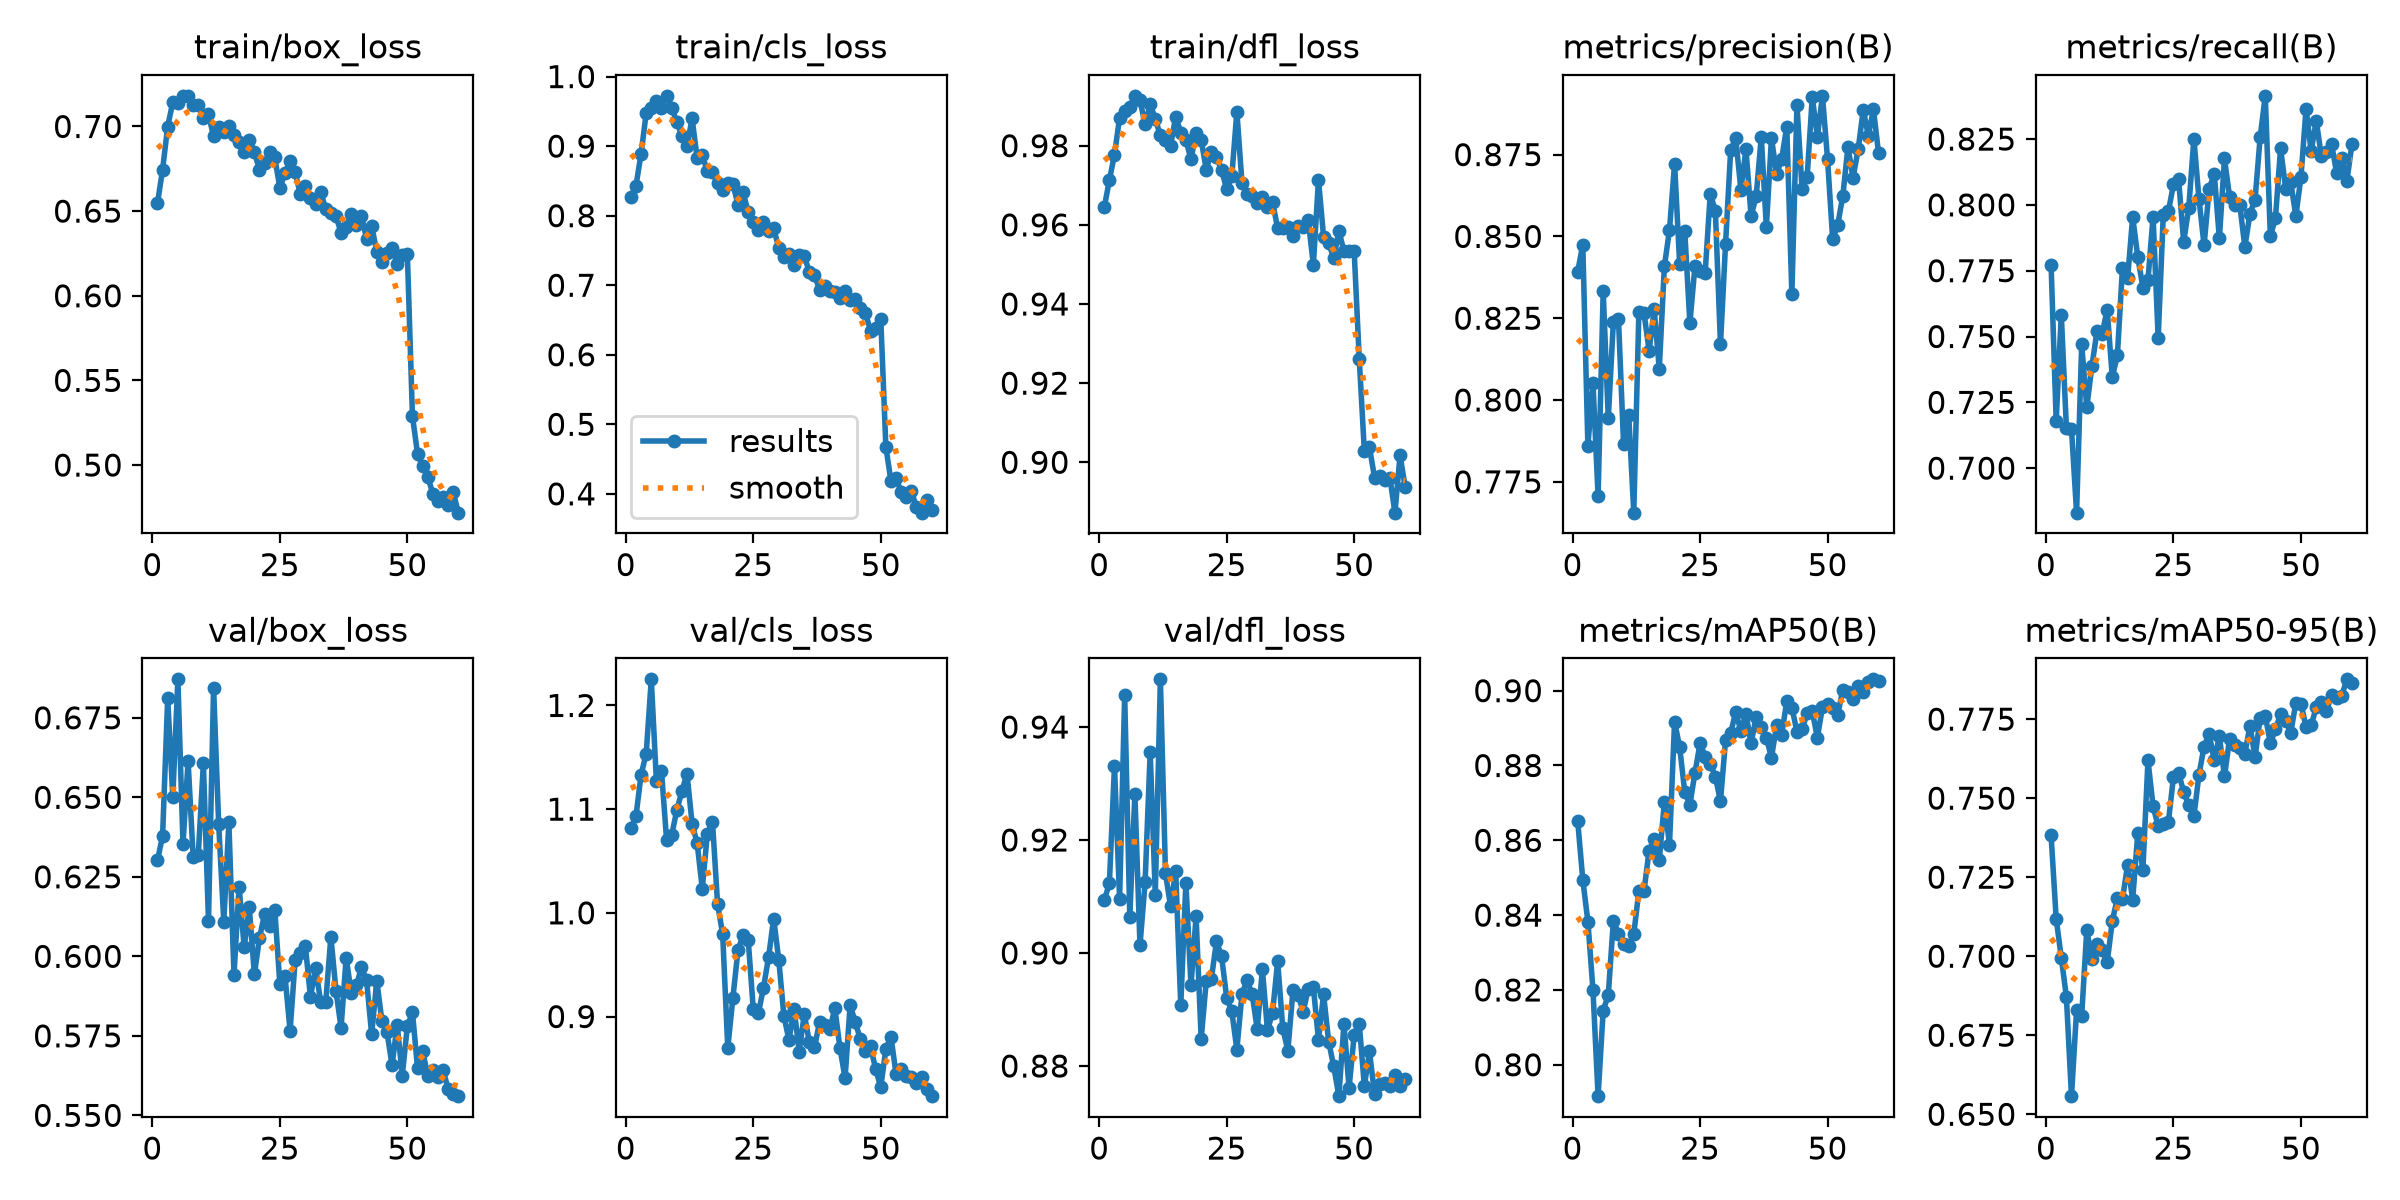

The file beside this chart, header and first rows:
epoch, time, train/box_loss, train/cls_loss, train/dfl_loss, metrics/precision(B), metrics/recall(B), metrics/mAP50(B), metrics/mAP50-95(B), val/box_loss, val/cls_loss, val/dfl_loss, lr/pg0, lr/pg1, lr/pg2
1, 288.3, 0.6547, 0.8264, 0.9644, 0.8392, 0.7772, 0.8652, 0.7382, 0.6302, 1.082, 0.9094, 0.0001142, 0.0001142, 0.0001142
2, 304.8, 0.6745, 0.8432, 0.9713, 0.8475, 0.7179, 0.8495, 0.7118, 0.6379, 1.093, 0.9123, 0.0002254, 0.0002254, 0.0002254
3, 321.9, 0.6999, 0.8891, 0.9777, 0.7861, 0.7584, 0.8383, 0.6996, 0.6811, 1.133, 0.9331, 0.0003328, 0.0003328, 0.0003328
4, 338.8, 0.7143, 0.9471, 0.9871, 0.8052, 0.7154, 0.8199, 0.6871, 0.6502, 1.153, 0.9095, 0.0003279, 0.0003279, 0.0003279
5, 356, 0.714, 0.9548, 0.9887, 0.7706, 0.7148, 0.7916, 0.6557, 0.6871, 1.225, 0.9457, 0.0003222, 0.0003222, 0.0003222
6, 373.1, 0.7181, 0.9651, 0.9897, 0.8333, 0.6831, 0.8145, 0.6829, 0.6352, 1.127, 0.9064, 0.0003165, 0.0003165, 0.0003165
7, 390.1, 0.7181, 0.9545, 0.9926, 0.7944, 0.747, 0.8186, 0.6812, 0.6614, 1.137, 0.9282, 0.0003108, 0.0003108, 0.0003108
8, 407.3, 0.7128, 0.9723, 0.9916, 0.824, 0.7231, 0.8385, 0.7083, 0.6312, 1.07, 0.9014, 0.0003052, 0.0003052, 0.0003052
9, 424.3, 0.7129, 0.955, 0.9854, 0.8247, 0.7387, 0.835, 0.699, 0.632, 1.075, 0.9125, 0.0002995, 0.0002995, 0.0002995
10, 441.6, 0.7048, 0.9349, 0.9905, 0.7864, 0.752, 0.8324, 0.704, 0.6607, 1.099, 0.9355, 0.0002938, 0.0002938, 0.0002938
11, 458.7, 0.7072, 0.9149, 0.9868, 0.7955, 0.7511, 0.8317, 0.7021, 0.6112, 1.117, 0.9103, 0.0002881, 0.0002881, 0.0002881
12, 475.5, 0.6941, 0.8998, 0.9826, 0.7656, 0.7601, 0.835, 0.698, 0.6845, 1.134, 0.9484, 0.0002824, 0.0002824, 0.0002824
13, 492.4, 0.6994, 0.9398, 0.9814, 0.827, 0.7346, 0.8464, 0.7111, 0.6415, 1.086, 0.9141, 0.0002767, 0.0002767, 0.0002767
14, 509.8, 0.6966, 0.8825, 0.98, 0.8267, 0.7429, 0.8464, 0.7184, 0.6109, 1.067, 0.9083, 0.000271, 0.000271, 0.000271
15, 526.7, 0.7004, 0.8871, 0.9874, 0.8151, 0.7761, 0.8572, 0.718, 0.6421, 1.023, 0.9145, 0.0002653, 0.0002653, 0.0002653
16, 544, 0.6952, 0.8637, 0.9833, 0.8277, 0.772, 0.8602, 0.729, 0.5941, 1.076, 0.8908, 0.0002596, 0.0002596, 0.0002596
17, 561.6, 0.6907, 0.8626, 0.9815, 0.8095, 0.7954, 0.8548, 0.7179, 0.6219, 1.088, 0.9125, 0.0002539, 0.0002539, 0.0002539
18, 578.9, 0.6848, 0.8463, 0.9766, 0.8408, 0.7802, 0.8702, 0.7389, 0.6029, 1.008, 0.8943, 0.0002482, 0.0002482, 0.0002482
19, 595.8, 0.6923, 0.8367, 0.9831, 0.8519, 0.7686, 0.8588, 0.7273, 0.6155, 0.9793, 0.9065, 0.0002425, 0.0002425, 0.0002425
20, 612.8, 0.6848, 0.8466, 0.9815, 0.8723, 0.7715, 0.8917, 0.762, 0.5943, 0.8698, 0.8848, 0.0002368, 0.0002368, 0.0002368
21, 629.6, 0.6745, 0.8458, 0.9739, 0.8415, 0.7955, 0.8849, 0.7474, 0.6057, 0.9179, 0.8951, 0.0002312, 0.0002312, 0.0002312
22, 646.8, 0.6787, 0.8156, 0.9785, 0.8515, 0.7494, 0.8729, 0.7412, 0.6134, 0.964, 0.8954, 0.0002255, 0.0002255, 0.0002255
23, 664, 0.6847, 0.8339, 0.9772, 0.8235, 0.7963, 0.8695, 0.7419, 0.6096, 0.9782, 0.902, 0.0002198, 0.0002198, 0.0002198
24, 681.3, 0.6817, 0.8051, 0.9738, 0.8409, 0.7975, 0.8781, 0.7425, 0.6147, 0.9743, 0.8994, 0.0002141, 0.0002141, 0.0002141
25, 698.3, 0.6635, 0.7912, 0.9691, 0.8393, 0.8078, 0.886, 0.7567, 0.5911, 0.9072, 0.8921, 0.0002084, 0.0002084, 0.0002084
26, 715.6, 0.6726, 0.7794, 0.9723, 0.8389, 0.8097, 0.8823, 0.758, 0.5939, 0.9032, 0.8897, 0.0002027, 0.0002027, 0.0002027
27, 732.5, 0.6793, 0.7908, 0.9885, 0.8631, 0.7859, 0.8805, 0.7519, 0.5766, 0.9277, 0.8829, 0.000197, 0.000197, 0.000197
28, 749.5, 0.673, 0.7784, 0.9707, 0.8577, 0.7989, 0.877, 0.7477, 0.5988, 0.9573, 0.8928, 0.0001913, 0.0001913, 0.0001913
29, 766.5, 0.6601, 0.7821, 0.9679, 0.817, 0.8251, 0.8705, 0.7442, 0.601, 0.9945, 0.8952, 0.0001856, 0.0001856, 0.0001856
30, 783.2, 0.6651, 0.7531, 0.9673, 0.8478, 0.8023, 0.8868, 0.7574, 0.6032, 0.9546, 0.8927, 0.0001799, 0.0001799, 0.0001799
31, 800.2, 0.6575, 0.7406, 0.9655, 0.8764, 0.7846, 0.8887, 0.7663, 0.5872, 0.9009, 0.8865, 0.0001742, 0.0001742, 0.0001742
32, 817.3, 0.6539, 0.7451, 0.9669, 0.8799, 0.8061, 0.8943, 0.7703, 0.5964, 0.8772, 0.8971, 0.0001685, 0.0001685, 0.0001685
33, 834.8, 0.6613, 0.7293, 0.9646, 0.8643, 0.8118, 0.8892, 0.762, 0.5856, 0.9076, 0.8863, 0.0001628, 0.0001628, 0.0001628
34, 851.7, 0.6513, 0.7428, 0.9658, 0.8766, 0.7872, 0.8938, 0.7695, 0.5857, 0.8663, 0.8894, 0.0001571, 0.0001571, 0.0001571
35, 869, 0.6488, 0.7419, 0.9591, 0.8562, 0.8176, 0.8859, 0.7569, 0.6062, 0.9021, 0.8986, 0.0001515, 0.0001515, 0.0001515
36, 886.3, 0.647, 0.7189, 0.9592, 0.8622, 0.803, 0.893, 0.7688, 0.5892, 0.8755, 0.8867, 0.0001458, 0.0001458, 0.0001458
37, 903.2, 0.6373, 0.7144, 0.9594, 0.8805, 0.7998, 0.8902, 0.7669, 0.5775, 0.8702, 0.8827, 0.0001401, 0.0001401, 0.0001401
38, 920.3, 0.6406, 0.6937, 0.9571, 0.8528, 0.8, 0.8874, 0.7659, 0.5996, 0.8948, 0.8934, 0.0001344, 0.0001344, 0.0001344
39, 937.2, 0.6485, 0.6985, 0.9597, 0.8801, 0.784, 0.8821, 0.7641, 0.5884, 0.892, 0.8926, 0.0001287, 0.0001287, 0.0001287
40, 954.1, 0.6419, 0.6911, 0.9594, 0.869, 0.7967, 0.8908, 0.7729, 0.5909, 0.8875, 0.8896, 0.000123, 0.000123, 0.000123
41, 976.1, 0.6471, 0.6908, 0.9611, 0.8737, 0.802, 0.8882, 0.763, 0.5965, 0.9079, 0.8937, 0.0001173, 0.0001173, 0.0001173
42, 998.2, 0.6337, 0.6819, 0.9499, 0.8836, 0.8257, 0.8972, 0.7754, 0.5925, 0.8696, 0.8939, 0.0001116, 0.0001116, 0.0001116
43, 1020, 0.6413, 0.6913, 0.9714, 0.8323, 0.8414, 0.8955, 0.7761, 0.5755, 0.8408, 0.8847, 0.0001059, 0.0001059, 0.0001059
44, 1042, 0.626, 0.6786, 0.957, 0.8902, 0.788, 0.8891, 0.7674, 0.5923, 0.9114, 0.8927, 0.0001002, 0.0001002, 0.0001002
45, 1064, 0.62, 0.6804, 0.9555, 0.8645, 0.795, 0.8896, 0.7717, 0.5798, 0.8944, 0.8843, 9.453e-05, 9.453e-05, 9.453e-05
46, 1080, 0.625, 0.6669, 0.9515, 0.8682, 0.8215, 0.894, 0.7766, 0.5763, 0.8783, 0.8799, 8.88375e-05, 8.88375e-05, 8.88375e-05
47, 1100, 0.6281, 0.66, 0.9585, 0.8926, 0.8062, 0.8945, 0.7745, 0.5657, 0.8665, 0.8747, 8.3145e-05, 8.3145e-05, 8.3145e-05
48, 1127, 0.6187, 0.6346, 0.9533, 0.8804, 0.8086, 0.8874, 0.7707, 0.5786, 0.8711, 0.8875, 7.74525e-05, 7.74525e-05, 7.74525e-05
49, 1151, 0.6244, 0.6382, 0.9534, 0.893, 0.7957, 0.8956, 0.7801, 0.5625, 0.8494, 0.8761, 7.176e-05, 7.176e-05, 7.176e-05
50, 1172, 0.6245, 0.6516, 0.9534, 0.8735, 0.8107, 0.8965, 0.7799, 0.578, 0.832, 0.8854, 6.60675e-05, 6.60675e-05, 6.60675e-05
51, 1212, 0.5289, 0.4676, 0.926, 0.8491, 0.8365, 0.8954, 0.7725, 0.5824, 0.8687, 0.8875, 6.0375e-05, 6.0375e-05, 6.0375e-05
52, 1230, 0.5066, 0.4185, 0.9028, 0.8536, 0.8204, 0.8936, 0.773, 0.5647, 0.8806, 0.8764, 5.46825e-05, 5.46825e-05, 5.46825e-05
53, 1248, 0.4996, 0.423, 0.9038, 0.8625, 0.832, 0.9003, 0.7787, 0.5703, 0.8443, 0.8826, 4.899e-05, 4.899e-05, 4.899e-05
54, 1265, 0.4931, 0.4022, 0.8962, 0.8773, 0.8185, 0.8997, 0.7803, 0.5624, 0.8493, 0.875, 4.32975e-05, 4.32975e-05, 4.32975e-05
55, 1284, 0.483, 0.3959, 0.8964, 0.868, 0.8202, 0.8976, 0.7776, 0.5644, 0.8431, 0.8769, 3.7605e-05, 3.7605e-05, 3.7605e-05
56, 1305, 0.4789, 0.4044, 0.8954, 0.8766, 0.8232, 0.9012, 0.7826, 0.5621, 0.8418, 0.877, 3.19125e-05, 3.19125e-05, 3.19125e-05
57, 1327, 0.4809, 0.3805, 0.8961, 0.8887, 0.8121, 0.8995, 0.7817, 0.5643, 0.8359, 0.8764, 2.622e-05, 2.622e-05, 2.622e-05
58, 1349, 0.4762, 0.3729, 0.8873, 0.8808, 0.8177, 0.9024, 0.7824, 0.5583, 0.8412, 0.8783, 2.05275e-05, 2.05275e-05, 2.05275e-05
59, 1370, 0.4838, 0.3904, 0.9017, 0.8889, 0.809, 0.903, 0.7876, 0.5568, 0.83, 0.8765, 1.4835e-05, 1.4835e-05, 1.4835e-05
60, 1392, 0.4719, 0.3764, 0.8938, 0.8754, 0.8231, 0.9025, 0.7864, 0.556, 0.8232, 0.8776, 9.1425e-06, 9.1425e-06, 9.1425e-06
